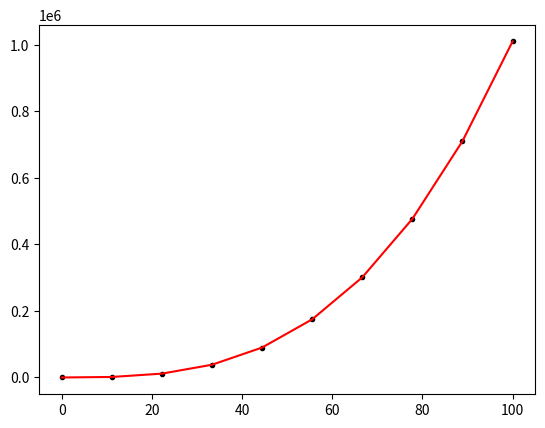

Here is the Python script that generated this plot:
import numpy as np
import matplotlib.pyplot as plt


x = np.linspace(0,100,10)
y = np.zeros(len(x))

f = lambda x: x**3 + x**2 + 4*x - 3

for i in range(len(x)):
    y[i] = f(x[i])

p = np.polyfit(x,y,3)
print(p)

sol = lambda x: p[0]*x**3 + p[1]*x**2 + p[2]*x + p[3]
ysol = np.zeros(len(x))
for i in range(len(x)):
    ysol[i] = sol(x[i])

plt.plot(x,y,'.k')
plt.plot(x,ysol,'-r')
plt.show()
